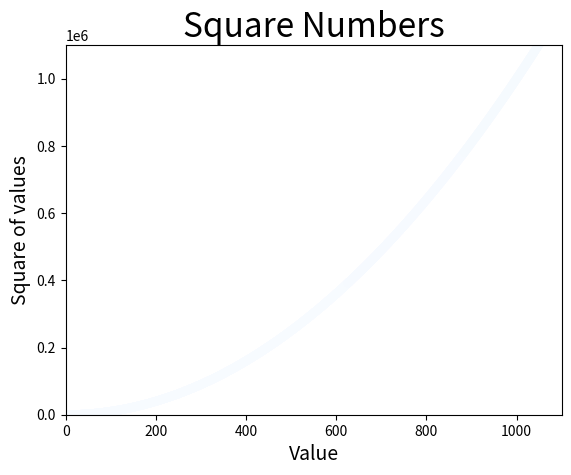

This chart was generated by the following Python code:
#!/usr/bin/python3
# -*- coding: utf-8 -*-
"""
Автоматический вычисленный график квадратов чисел до 1000
выведен при помощи отдельных точек
(с) Eric Matiz
"""
import matplotlib.pyplot as plt

x_values = list(range(1, 10001))
y_values = [x**2 for x in x_values]
plt.scatter(x_values, y_values,c=y_values, cmap=plt.cm.Blues,
        edgecolor='none', s=40)

plt.title('Square Numbers', fontsize=24)
plt.xlabel('Value', fontsize=14)
plt.ylabel('Square of values', fontsize=14)
plt.axis([0, 1100, 0, 1100000])

plt.show()

